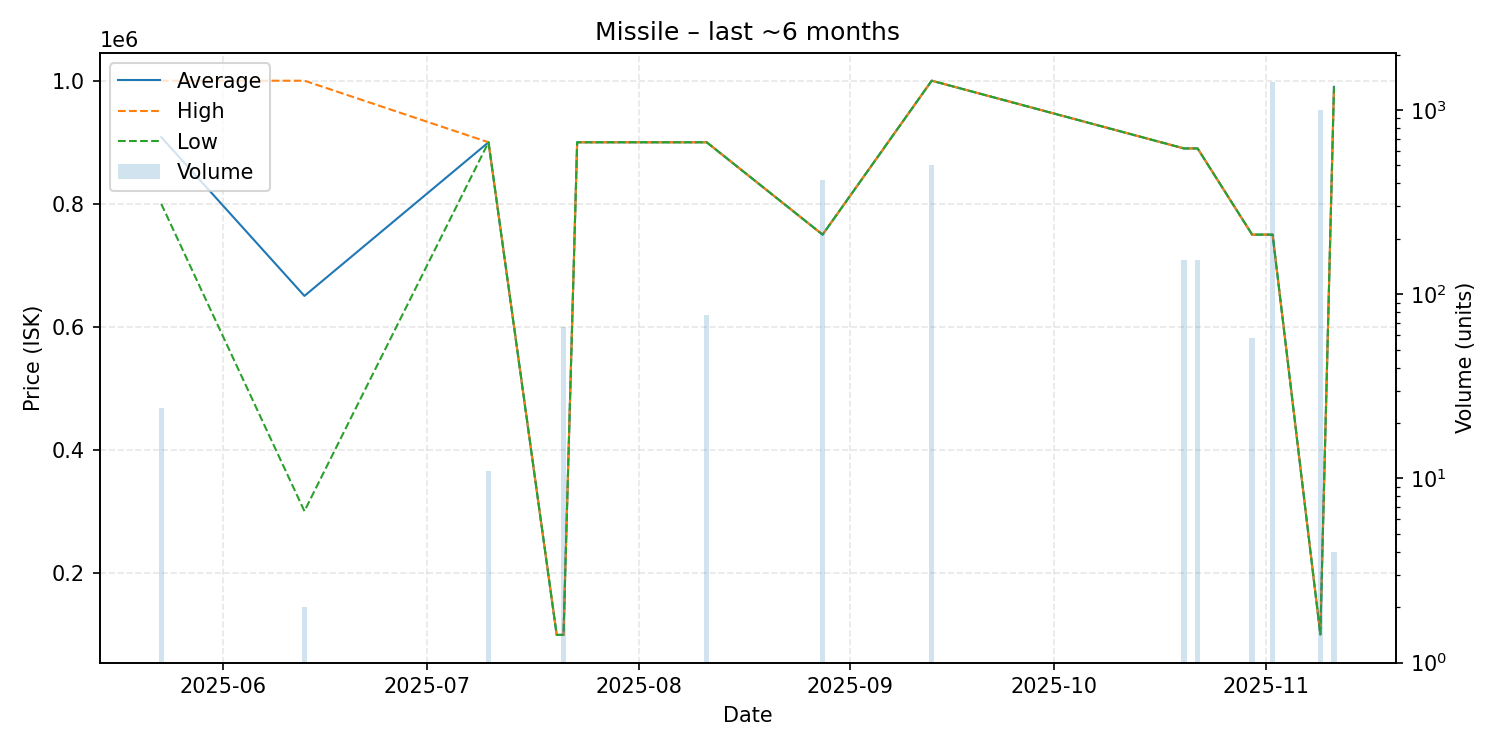

Data behind this chart, as committed beside it:
date, average, highest, lowest, order_count, volume
2025-05-23, 908333, 1000000, 800000, 2, 24
2025-06-13, 650500, 1000000, 301000, 2, 2
2025-07-10, 900000, 900000, 900000, 1, 11
2025-07-20, 100000, 100000, 100000, 1, 1
2025-07-21, 100000, 100000, 100000, 1, 66
2025-07-23, 900000, 900000, 900000, 1, 1
2025-08-11, 900000, 900000, 900000, 1, 77
2025-08-28, 750000, 750000, 750000, 1, 415
2025-09-13, 1000000, 1000000, 1000000, 1, 500
2025-10-20, 890000, 890000, 890000, 1, 154
2025-10-22, 890000, 890000, 890000, 2, 154
2025-10-30, 750000, 750000, 750000, 1, 58
2025-11-02, 750000, 750000, 750000, 9, 1419
2025-11-09, 100700, 100700, 100700, 1, 1000
2025-11-11, 990000, 990000, 990000, 1, 4
